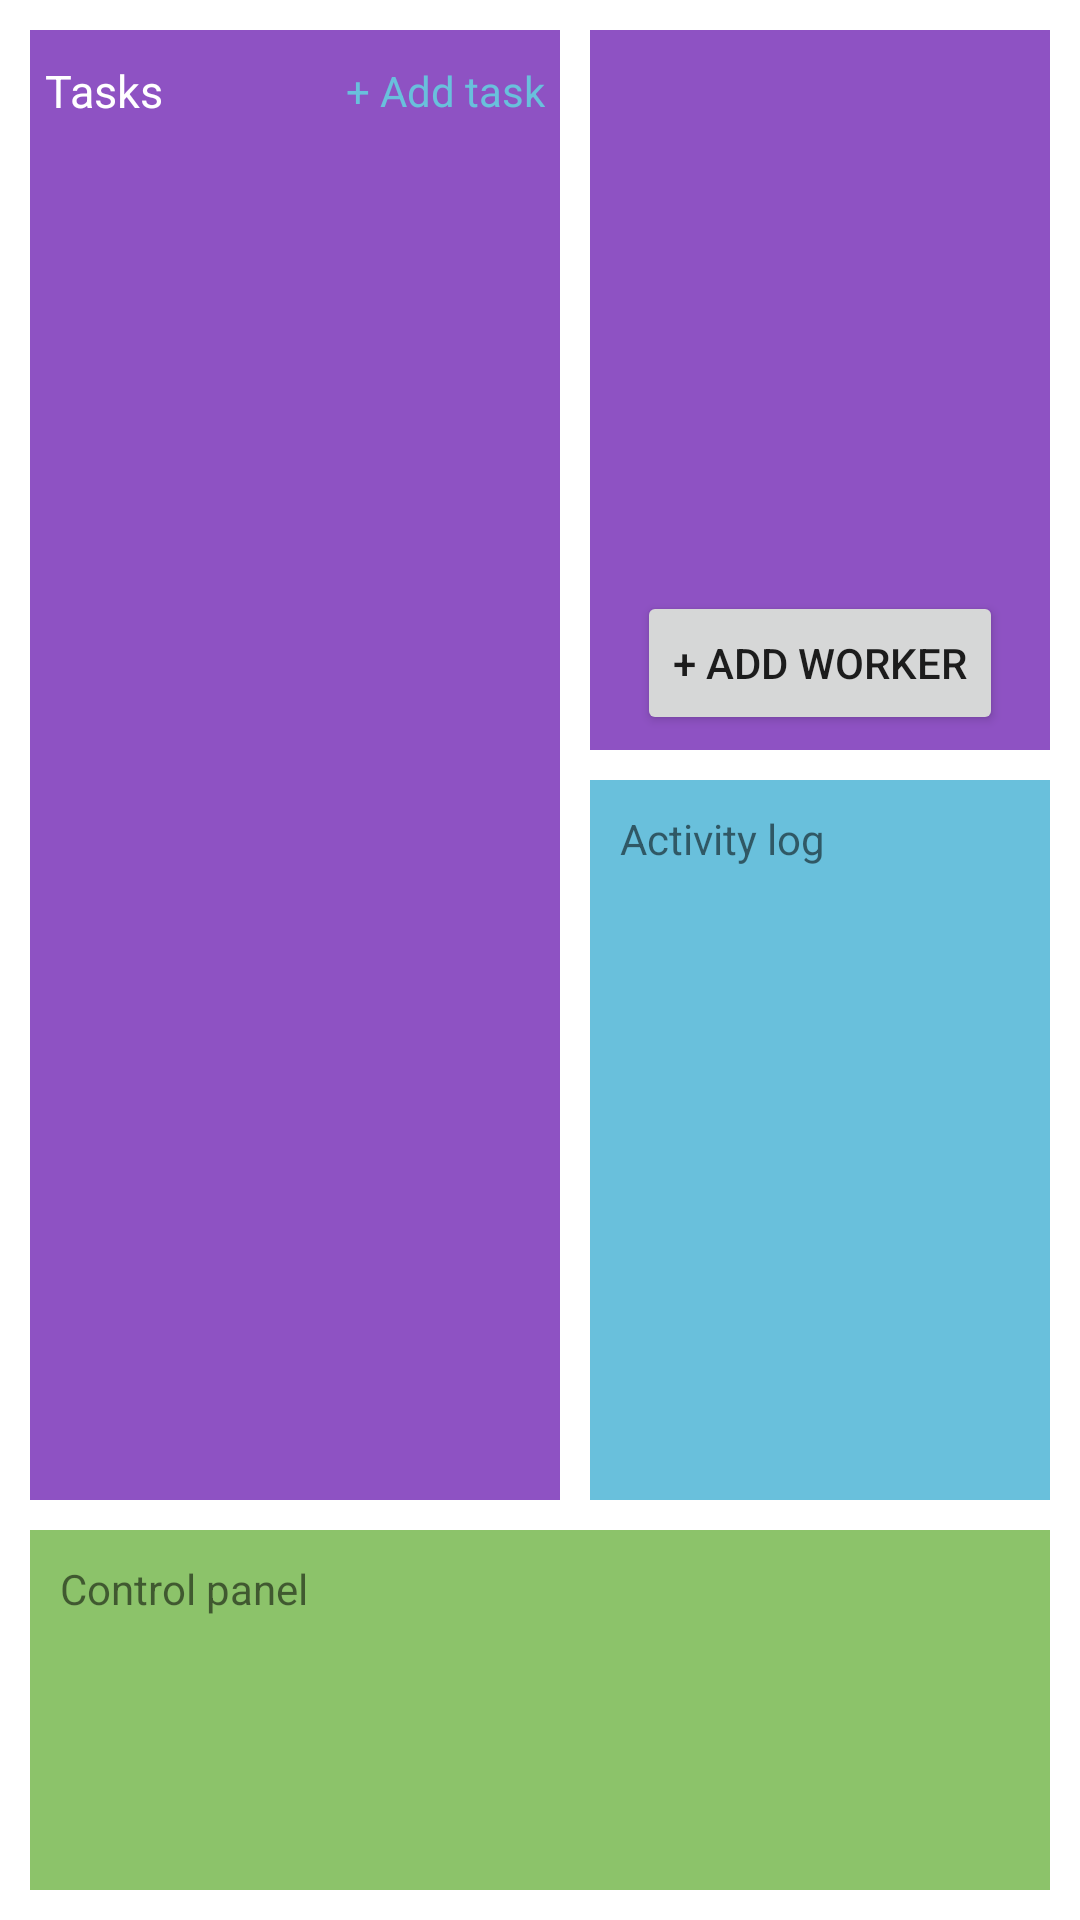

Produce the Android XML layout that renders to this screen, including the resource entries it uses.
<!-- AndroidManifest.xml: application theme Theme.TaskFactory -->
<!-- res/layout/activity_dashboard.xml -->
<?xml version="1.0" encoding="utf-8"?>
<androidx.constraintlayout.widget.ConstraintLayout xmlns:android="http://schemas.android.com/apk/res/android"
    xmlns:app="http://schemas.android.com/apk/res-auto"
    xmlns:tools="http://schemas.android.com/tools"
    android:background="@color/gray"
    android:layout_width="match_parent"
    android:layout_height="match_parent">

    
    <androidx.constraintlayout.widget.ConstraintLayout
        android:id="@+id/cl_task_container"
        android:layout_width="0dp"
        android:layout_height="0dp"
        android:layout_marginStart="10dp"
        android:layout_marginTop="10dp"
        android:layout_marginEnd="5dp"
        android:layout_marginBottom="10dp"
        android:background="@color/purple"
        app:layout_constraintBottom_toTopOf="@id/cl_control_panel"
        app:layout_constraintEnd_toStartOf="@+id/cl_worker_container"
        app:layout_constraintHorizontal_weight="1.15"
        app:layout_constraintStart_toStartOf="parent"
        app:layout_constraintTop_toTopOf="parent"
        app:layout_constraintVertical_weight="3">

        <include layout="@layout/layout_task" />

    </androidx.constraintlayout.widget.ConstraintLayout>

    
    <androidx.constraintlayout.widget.ConstraintLayout
        android:id="@+id/cl_worker_container"
        android:layout_width="0dp"
        android:layout_height="0dp"
        android:layout_marginStart="5dp"
        android:layout_marginTop="10dp"
        android:layout_marginEnd="10dp"
        android:layout_marginBottom="10dp"
        android:background="@color/purple"
        app:layout_constraintBottom_toTopOf="@id/cl_activity_log"
        app:layout_constraintEnd_toEndOf="parent"
        app:layout_constraintHorizontal_weight="1"
        app:layout_constraintStart_toEndOf="@+id/cl_task_container"
        app:layout_constraintTop_toTopOf="parent"
        app:layout_constraintVertical_weight="1">

        <include layout="@layout/layout_worker" />

    </androidx.constraintlayout.widget.ConstraintLayout>

    
    <androidx.constraintlayout.widget.ConstraintLayout
        android:id="@+id/cl_activity_log"
        android:layout_width="0dp"
        android:layout_height="0dp"
        android:layout_marginStart="10dp"
        android:layout_marginEnd="10dp"
        android:layout_marginBottom="10dp"
        android:background="@color/blue"
        app:layout_constraintBottom_toTopOf="@id/cl_control_panel"
        app:layout_constraintEnd_toEndOf="parent"
        app:layout_constraintStart_toEndOf="@id/cl_task_container"
        app:layout_constraintTop_toBottomOf="@id/cl_worker_container"
        app:layout_constraintVertical_weight="1">

        <TextView
            android:id="@+id/tv_activity_log"
            android:layout_width="wrap_content"
            android:layout_height="wrap_content"
            android:layout_marginStart="10dp"
            android:layout_marginTop="10dp"
            android:text="Activity log"
            app:layout_constraintStart_toStartOf="parent"
            app:layout_constraintTop_toTopOf="parent" />
    </androidx.constraintlayout.widget.ConstraintLayout>

    
    <androidx.constraintlayout.widget.ConstraintLayout
        android:id="@+id/cl_control_panel"
        android:layout_width="match_parent"
        android:layout_height="0dp"
        android:layout_marginStart="10dp"
        android:layout_marginEnd="10dp"
        android:layout_marginBottom="10dp"
        android:background="@color/green"
        app:layout_constraintBottom_toBottomOf="parent"
        app:layout_constraintStart_toStartOf="parent"
        app:layout_constraintTop_toBottomOf="@id/cl_activity_log"
        app:layout_constraintVertical_weight="0.5">

        <TextView
            android:id="@+id/tv_control_panel"
            android:layout_width="wrap_content"
            android:layout_height="wrap_content"
            android:layout_marginStart="10dp"
            android:layout_marginTop="10dp"
            android:text="Control panel"
            app:layout_constraintStart_toStartOf="parent"
            app:layout_constraintTop_toTopOf="parent" />
    </androidx.constraintlayout.widget.ConstraintLayout>

</androidx.constraintlayout.widget.ConstraintLayout>
<!-- res/layout/layout_task.xml (included above) -->
<?xml version="1.0" encoding="utf-8"?>
<androidx.constraintlayout.widget.ConstraintLayout xmlns:android="http://schemas.android.com/apk/res/android"
    xmlns:app="http://schemas.android.com/apk/res-auto"
    xmlns:tools="http://schemas.android.com/tools"
    android:layout_width="match_parent"
    android:layout_height="match_parent"
    android:background="@color/gray"
    android:padding="5dp">

    <TextView
        android:id="@+id/tv_task_title"
        android:layout_width="wrap_content"
        android:layout_height="wrap_content"
        android:layout_marginTop="5dp"
        android:layout_marginBottom="5dp"
        android:text="Tasks"
        android:textColor="@color/white"
        android:textSize="15sp"
        app:layout_constraintStart_toStartOf="parent"
        app:layout_constraintTop_toTopOf="parent" />

    <TextView
        android:id="@+id/tv_add_task"
        android:layout_width="wrap_content"
        android:layout_height="wrap_content"
        android:paddingTop="5dp"
        android:paddingBottom="5dp"
        android:text="+ Add task"
        android:textColor="@color/blue"
        app:layout_constraintBottom_toBottomOf="@id/tv_task_title"
        app:layout_constraintEnd_toEndOf="parent"
        app:layout_constraintTop_toTopOf="@id/tv_task_title" />

    <androidx.recyclerview.widget.RecyclerView
        android:layout_marginTop="5dp"
        android:id="@+id/rv_task_list"
        android:layout_width="match_parent"
        android:layout_height="0dp"
        app:layout_constraintStart_toStartOf="parent"
        app:layout_constraintTop_toBottomOf="@id/tv_task_title"
        tools:listitem="@layout/layout_item_task" />

</androidx.constraintlayout.widget.ConstraintLayout>
<!-- res/layout/layout_worker.xml (included above) -->
<?xml version="1.0" encoding="utf-8"?>
<LinearLayout xmlns:android="http://schemas.android.com/apk/res/android"
    xmlns:tools="http://schemas.android.com/tools"
    android:layout_width="match_parent"
    android:layout_height="match_parent"
    android:layout_weight="1"
    android:background="@color/gray"
    android:orientation="vertical"
    android:padding="5dp">

    <androidx.recyclerview.widget.RecyclerView
        android:id="@+id/rv_task_list"
        android:layout_width="match_parent"
        android:layout_height="match_parent"
        android:layout_weight="1"
        tools:listitem="@layout/layout_item_worker" />

    <LinearLayout
        android:layout_width="match_parent"
        android:layout_height="wrap_content"
        android:layout_marginTop="5dp"
        android:gravity="center"
        android:orientation="vertical">

        <Button
            android:layout_width="wrap_content"
            android:layout_height="wrap_content"
            android:text="+ Add worker" />

    </LinearLayout>
</LinearLayout>
<!-- res/layout/layout_item_task.xml (included above) -->
<?xml version="1.0" encoding="utf-8"?>
<androidx.constraintlayout.widget.ConstraintLayout xmlns:android="http://schemas.android.com/apk/res/android"
    xmlns:app="http://schemas.android.com/apk/res-auto"
    android:layout_width="match_parent"
    android:layout_height="wrap_content"
    android:layout_marginBottom="5dp"
    android:background="@color/gray1"
    android:paddingLeft="5dp"
    android:paddingTop="5dp"
    android:paddingRight="5dp"
    android:paddingBottom="5dp">

    <TextView
        android:id="@+id/tv_task_name"
        android:layout_width="wrap_content"
        android:layout_height="wrap_content"
        android:text="Do something"
        android:textColor="@color/white"
        android:textSize="18sp"
        app:layout_constraintStart_toStartOf="parent"
        app:layout_constraintTop_toTopOf="parent" />

    <LinearLayout
        android:id="@+id/ll_progress_container"
        android:layout_width="wrap_content"
        android:layout_height="wrap_content"
        android:layout_marginTop="5dp"
        android:gravity="center"
        android:orientation="horizontal"
        android:visibility="gone"
        app:layout_constraintStart_toStartOf="parent"
        app:layout_constraintTop_toBottomOf="@+id/tv_task_name">

        <ImageView
            android:id="@+id/iv_status_icon"
            android:layout_width="20dp"
            android:layout_height="20dp"
            android:src="@drawable/ic_rotate" />

        <TextView
            android:id="@+id/tv_status"
            android:layout_width="wrap_content"
            android:layout_height="wrap_content"
            android:layout_marginStart="3dp"
            android:text="In progress by Some dude"
            android:textColor="@color/white"
            android:textSize="12sp" />

    </LinearLayout>

    <TextView
        android:id="@+id/tv_time"
        android:layout_width="wrap_content"
        android:layout_height="wrap_content"
        android:layout_marginTop="5dp"
        android:text="Nov 22, 5:32pm"
        android:textColor="@color/white"
        android:textSize="10sp"
        app:layout_constraintStart_toStartOf="parent"
        app:layout_constraintTop_toBottomOf="@+id/ll_progress_container" />

    <TextView
        android:id="@+id/tv_type_tag"
        android:layout_marginStart="5dp"
        android:layout_width="wrap_content"
        android:layout_height="wrap_content"
        android:background="@color/yellow"
        android:paddingStart="3dp"
        android:paddingEnd="3dp"
        android:text="COOKING"
        android:textColor="@color/black"
        android:textSize="9sp"
        app:layout_constraintBottom_toBottomOf="@id/tv_time"
        app:layout_constraintStart_toEndOf="@+id/tv_time"
        app:layout_constraintTop_toTopOf="@id/tv_time" />

    <ImageView
        android:id="@+id/tv_duration_icon"
        android:layout_width="15dp"
        android:layout_height="15dp"
        android:layout_marginEnd="3dp"
        android:src="@drawable/ic_clock"
        app:layout_constraintBottom_toBottomOf="@id/tv_duration"
        app:layout_constraintEnd_toStartOf="@+id/tv_duration"
        app:layout_constraintTop_toTopOf="@id/tv_duration" />

    <TextView
        android:id="@+id/tv_duration"
        android:layout_width="wrap_content"
        android:layout_height="wrap_content"
        android:text="5"
        android:textColor="@color/white"
        android:textSize="10sp"
        app:layout_constraintBottom_toBottomOf="parent"
        app:layout_constraintEnd_toEndOf="parent" />

    <ImageView
        android:visibility="gone"
        android:id="@+id/iv_task_status"
        android:layout_width="15dp"
        android:layout_height="15dp"
        android:layout_marginEnd="3dp"
        android:src="@drawable/ic_check_dark"
        app:layout_constraintEnd_toEndOf="parent"
        app:layout_constraintTop_toTopOf="parent" />

    <ProgressBar
        android:id="@+id/pb_task_progress"
        android:layout_width="15dp"
        android:layout_height="15dp"
        android:layout_marginEnd="3dp"
        android:src="@drawable/ic_check_dark"
        app:layout_constraintEnd_toEndOf="parent"
        app:layout_constraintTop_toTopOf="parent"/>

</androidx.constraintlayout.widget.ConstraintLayout>
<!-- res/layout/layout_item_worker.xml (included above) -->
<?xml version="1.0" encoding="utf-8"?>
<androidx.constraintlayout.widget.ConstraintLayout xmlns:android="http://schemas.android.com/apk/res/android"
    xmlns:app="http://schemas.android.com/apk/res-auto"
    android:layout_width="match_parent"
    android:layout_height="40dp"
    android:layout_marginBottom="5dp"
    android:background="@color/gray1"
    android:paddingLeft="5dp">

    <ProgressBar
        android:visibility="gone"
        android:id="@+id/pb_worker_progress"
        android:layout_width="20dp"
        android:layout_height="20dp"
        android:src="@drawable/ic_check_dark"
        app:layout_constraintBottom_toBottomOf="parent"
        app:layout_constraintStart_toStartOf="parent"
        app:layout_constraintTop_toTopOf="parent"/>

    <ImageView
        android:visibility="visible"
        android:id="@+id/iv_status"
        android:layout_width="20dp"
        android:layout_height="20dp"
        android:src="@drawable/ic_hour_glass"
        app:layout_constraintBottom_toBottomOf="parent"
        app:layout_constraintStart_toStartOf="parent"
        app:layout_constraintTop_toTopOf="parent" />

    <TextView
        android:id="@+id/tv_worker_name"
        android:layout_width="wrap_content"
        android:layout_height="wrap_content"
        android:layout_marginStart="10dp"
        android:text="Worker"
        android:textColor="@color/white"
        android:textSize="15sp"
        app:layout_constraintBottom_toBottomOf="@id/iv_status"
        app:layout_constraintLeft_toRightOf="@+id/iv_status"
        app:layout_constraintTop_toTopOf="@id/iv_status" />

    <TextView
        android:id="@+id/tv_job_count"
        android:paddingLeft="5dp"
        android:paddingRight="5dp"
        android:layout_width="wrap_content"
        android:layout_height="40dp"
        android:background="@color/red"
        android:gravity="center"
        android:text="4"
        android:textColor="@color/white"
        android:textSize="15sp"
        app:layout_constraintRight_toRightOf="parent"
        app:layout_constraintTop_toTopOf="parent" />

</androidx.constraintlayout.widget.ConstraintLayout>
<!-- resources referenced by this layout -->
<resources>
  <color name="black">#FF000000</color>
  <color name="blue">#69C0DC</color>
  <color name="green">#8CC36A</color>
  <color name="purple">#8E52C3</color>
  <color name="red">#DC6464</color>
  <color name="white">#FFFFFFFF</color>
  <!-- drawable ic_clock (drawable-anydpi) -->
  <vector xmlns:android="http://schemas.android.com/apk/res/android"
      android:width="24dp"
      android:height="24dp"
      android:viewportWidth="24"
      android:viewportHeight="24"
      android:tint="#2BA0D0"
      android:alpha="0.8">
    <path
        android:fillColor="@android:color/white"
        android:pathData="M11.99,2C6.47,2 2,6.48 2,12s4.47,10 9.99,10C17.52,22 22,17.52 22,12S17.52,2 11.99,2zM12,20c-4.42,0 -8,-3.58 -8,-8s3.58,-8 8,-8 8,3.58 8,8 -3.58,8 -8,8z"/>
    <path
        android:fillColor="@android:color/white"
        android:pathData="M12.5,7H11v6l5.25,3.15 0.75,-1.23 -4.5,-2.67z"/>
  </vector>
  <!-- drawable ic_hour_glass (drawable-anydpi) -->
  <vector xmlns:android="http://schemas.android.com/apk/res/android"
      android:width="24dp"
      android:height="24dp"
      android:viewportWidth="24"
      android:viewportHeight="24"
      android:tint="#339936"
      android:alpha="0.8">
    <path
        android:fillColor="@android:color/white"
        android:pathData="M6,2v6h0.01L6,8.01 10,12l-4,4 0.01,0.01L6,16.01L6,22h12v-5.99h-0.01L18,16l-4,-4 4,-3.99 -0.01,-0.01L18,8L18,2L6,2zM16,16.5L16,20L8,20v-3.5l4,-4 4,4zM12,11.5l-4,-4L8,4h8v3.5l-4,4z"/>
  </vector>
  <!-- drawable ic_rotate (drawable-anydpi) -->
  <vector xmlns:android="http://schemas.android.com/apk/res/android"
      android:width="24dp"
      android:height="24dp"
      android:viewportWidth="24"
      android:viewportHeight="24"
      android:tint="#339936"
      android:alpha="0.8">
    <path
        android:fillColor="@android:color/white"
        android:pathData="M16.71,5.29L19,3h-8v8l2.3,-2.3c1.97,1.46 3.25,3.78 3.25,6.42c0,1.31 -0.32,2.54 -0.88,3.63c2.33,-1.52 3.88,-4.14 3.88,-7.13C19.55,9.1 18.44,6.85 16.71,5.29z"/>
    <path
        android:fillColor="@android:color/white"
        android:pathData="M7.46,8.88c0,-1.31 0.32,-2.54 0.88,-3.63C6,6.77 4.46,9.39 4.46,12.38c0,2.52 1.1,4.77 2.84,6.33L5,21h8v-8l-2.3,2.3C8.74,13.84 7.46,11.52 7.46,8.88z"/>
  </vector>
  <style name="Theme.TaskFactory" parent="Theme.MaterialComponents.DayNight.DarkActionBar">
          
          <item name="colorPrimary">@color/purple_500</item>
          <item name="colorPrimaryVariant">@color/purple_700</item>
          <item name="colorOnPrimary">@color/white</item>
          
          <item name="colorSecondary">@color/teal_200</item>
          <item name="colorSecondaryVariant">@color/teal_700</item>
          <item name="colorOnSecondary">@color/black</item>
          
          <item name="android:statusBarColor" tools:targetApi="l">?attr/colorPrimaryVariant</item>
          
      </style>
  <color name="purple_500">#FF6200EE</color>
  <color name="purple_700">#FF3700B3</color>
  <color name="teal_200">#FF03DAC5</color>
  <color name="teal_700">#FF018786</color>
</resources>
